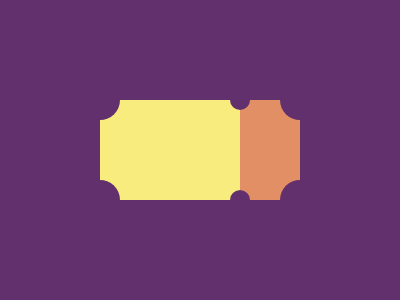

Give the HTML and CSS whose rendering is this image.

<div a></div>
<style>
  * {
    margin: 100;
    background: linear-gradient(90deg, #f7ec7d 70%, #e38f66 0) no-repeat #62306d;
  }
  [a] {
    background: #62306d;
    width: 20;
    height: 20;
    position: absolute;
    top: -10;
    left: 130;
    border-radius: 50%;
    box-shadow: 60px 0px 0px 10px #62306d, -140px 0px 0px 10px #62306d;
    -webkit-box-reflect: below 80px;
  }
</style>
